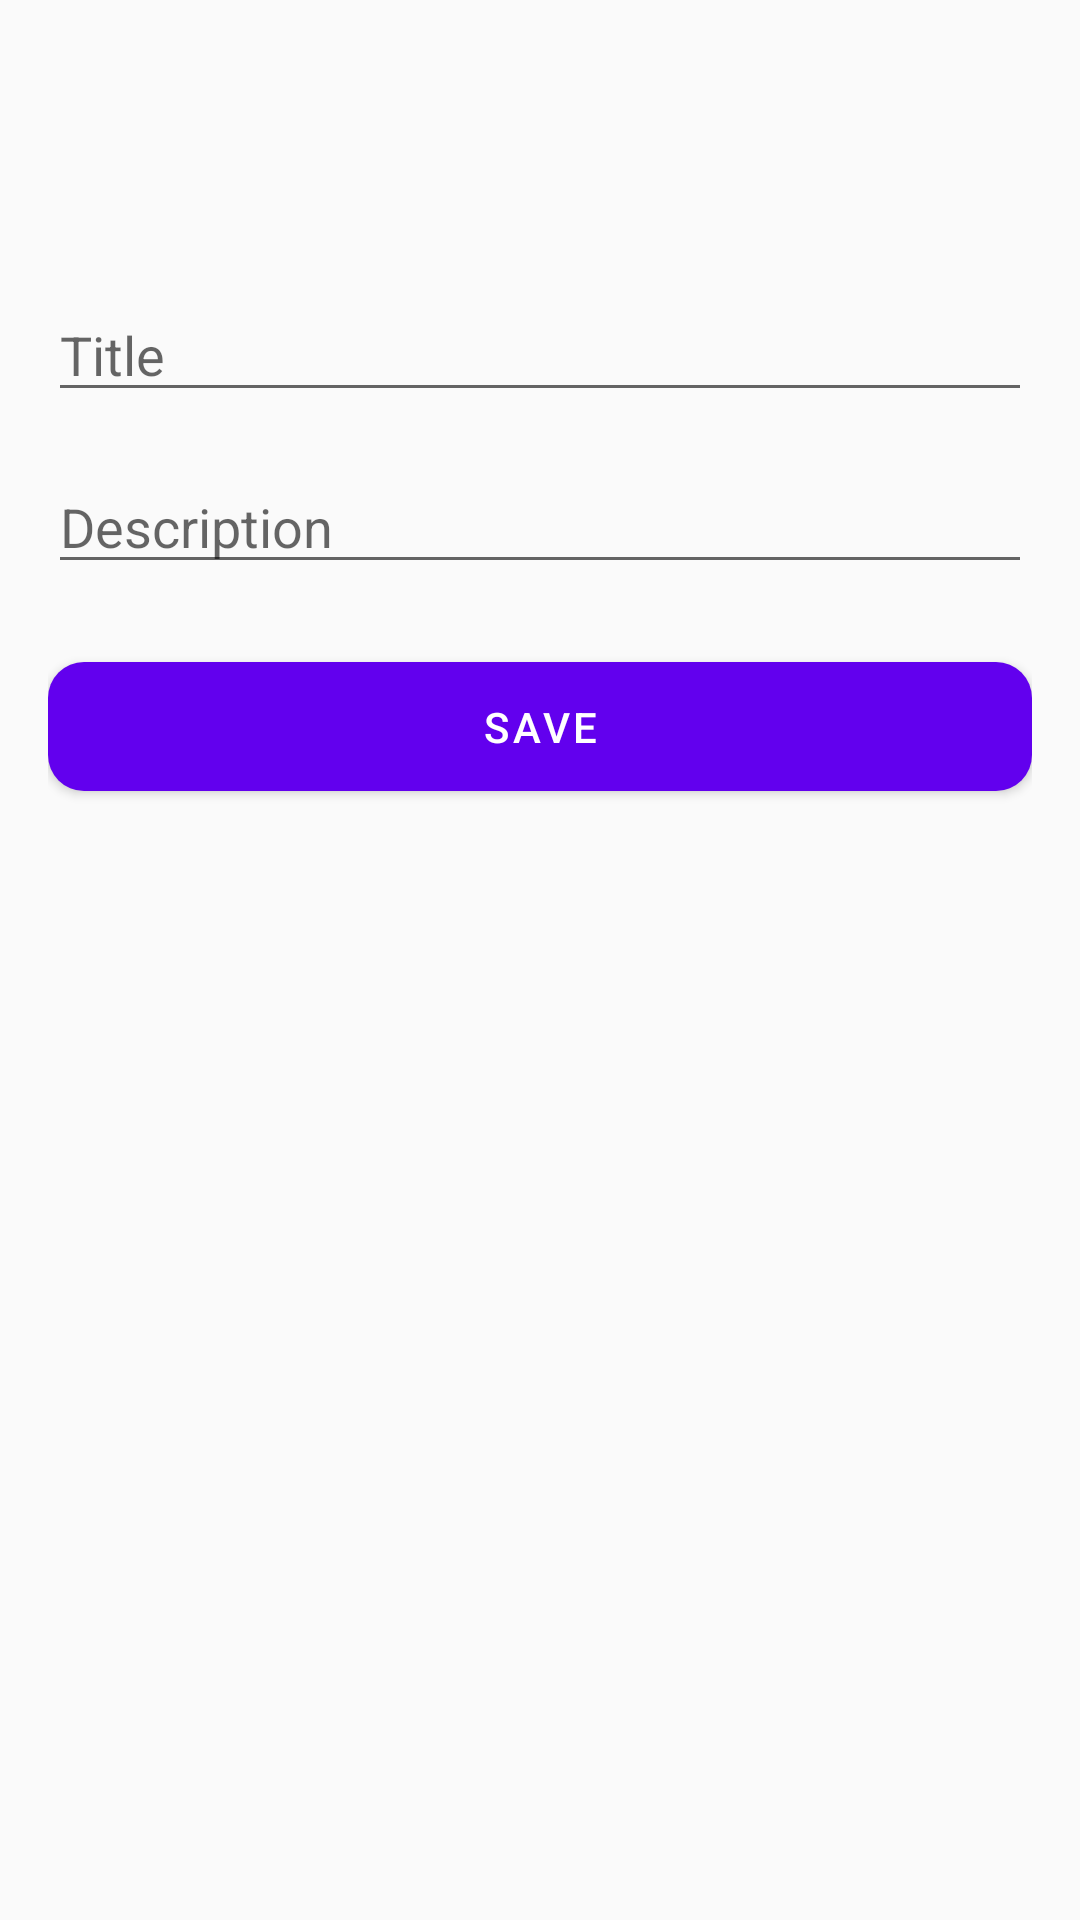

Reconstruct the res/layout file that produces this screen, plus the resources it refers to.
<!-- AndroidManifest.xml: application theme Theme.TaskApp -->
<!-- res/layout/fragment_new_task.xml -->
<?xml version="1.0" encoding="utf-8"?>
<androidx.constraintlayout.widget.ConstraintLayout xmlns:android="http://schemas.android.com/apk/res/android"
    xmlns:app="http://schemas.android.com/apk/res-auto"
    xmlns:tools="http://schemas.android.com/tools"
    android:layout_width="match_parent"
    android:layout_height="match_parent"
    android:padding="16dp"
    tools:context=".ui.home.new_task.NewTaskFragment">

    <EditText
        android:layout_marginTop="80dp"
        android:id="@+id/et_title"
        android:layout_width="match_parent"
        android:layout_height="wrap_content"
        android:hint="Title"
        app:layout_constraintTop_toTopOf="parent"/>

    <EditText
        android:id="@+id/et_description"
        android:layout_width="match_parent"
        android:layout_height="wrap_content"
        android:hint="Description"
        android:layout_marginTop="16dp"
        app:layout_constraintTop_toBottomOf="@id/et_title"/>

    <com.google.android.material.button.MaterialButton
        android:id="@+id/btn_save"
        app:layout_constraintTop_toBottomOf="@id/et_description"
        android:layout_width="match_parent"
        android:text="Save"
        android:textAllCaps="true"
        android:paddingVertical="12dp"
        android:layout_marginTop="20dp"
        app:cornerRadius="12dp"
        android:layout_height="wrap_content"/>
</androidx.constraintlayout.widget.ConstraintLayout>
<!-- resources referenced by this layout -->
<resources>
  <style name="Theme.TaskApp" parent="Theme.MaterialComponents.DayNight.NoActionBar.Bridge">
          
          <item name="colorPrimary">@color/purple_500</item>
          <item name="colorPrimaryVariant">@color/purple_700</item>
          <item name="colorOnPrimary">@color/white</item>
          
          <item name="colorSecondary">@color/teal_200</item>
          <item name="colorSecondaryVariant">@color/teal_700</item>
          <item name="colorOnSecondary">@color/black</item>
          
          <item name="android:statusBarColor">?attr/colorPrimaryVariant</item>
          
      </style>
  <color name="purple_500">#FF6200EE</color>
  <color name="purple_700">#FF3700B3</color>
  <color name="white">#FFFFFFFF</color>
  <color name="teal_200">#FF03DAC5</color>
  <color name="teal_700">#FF018786</color>
  <color name="black">#FF000000</color>
</resources>
